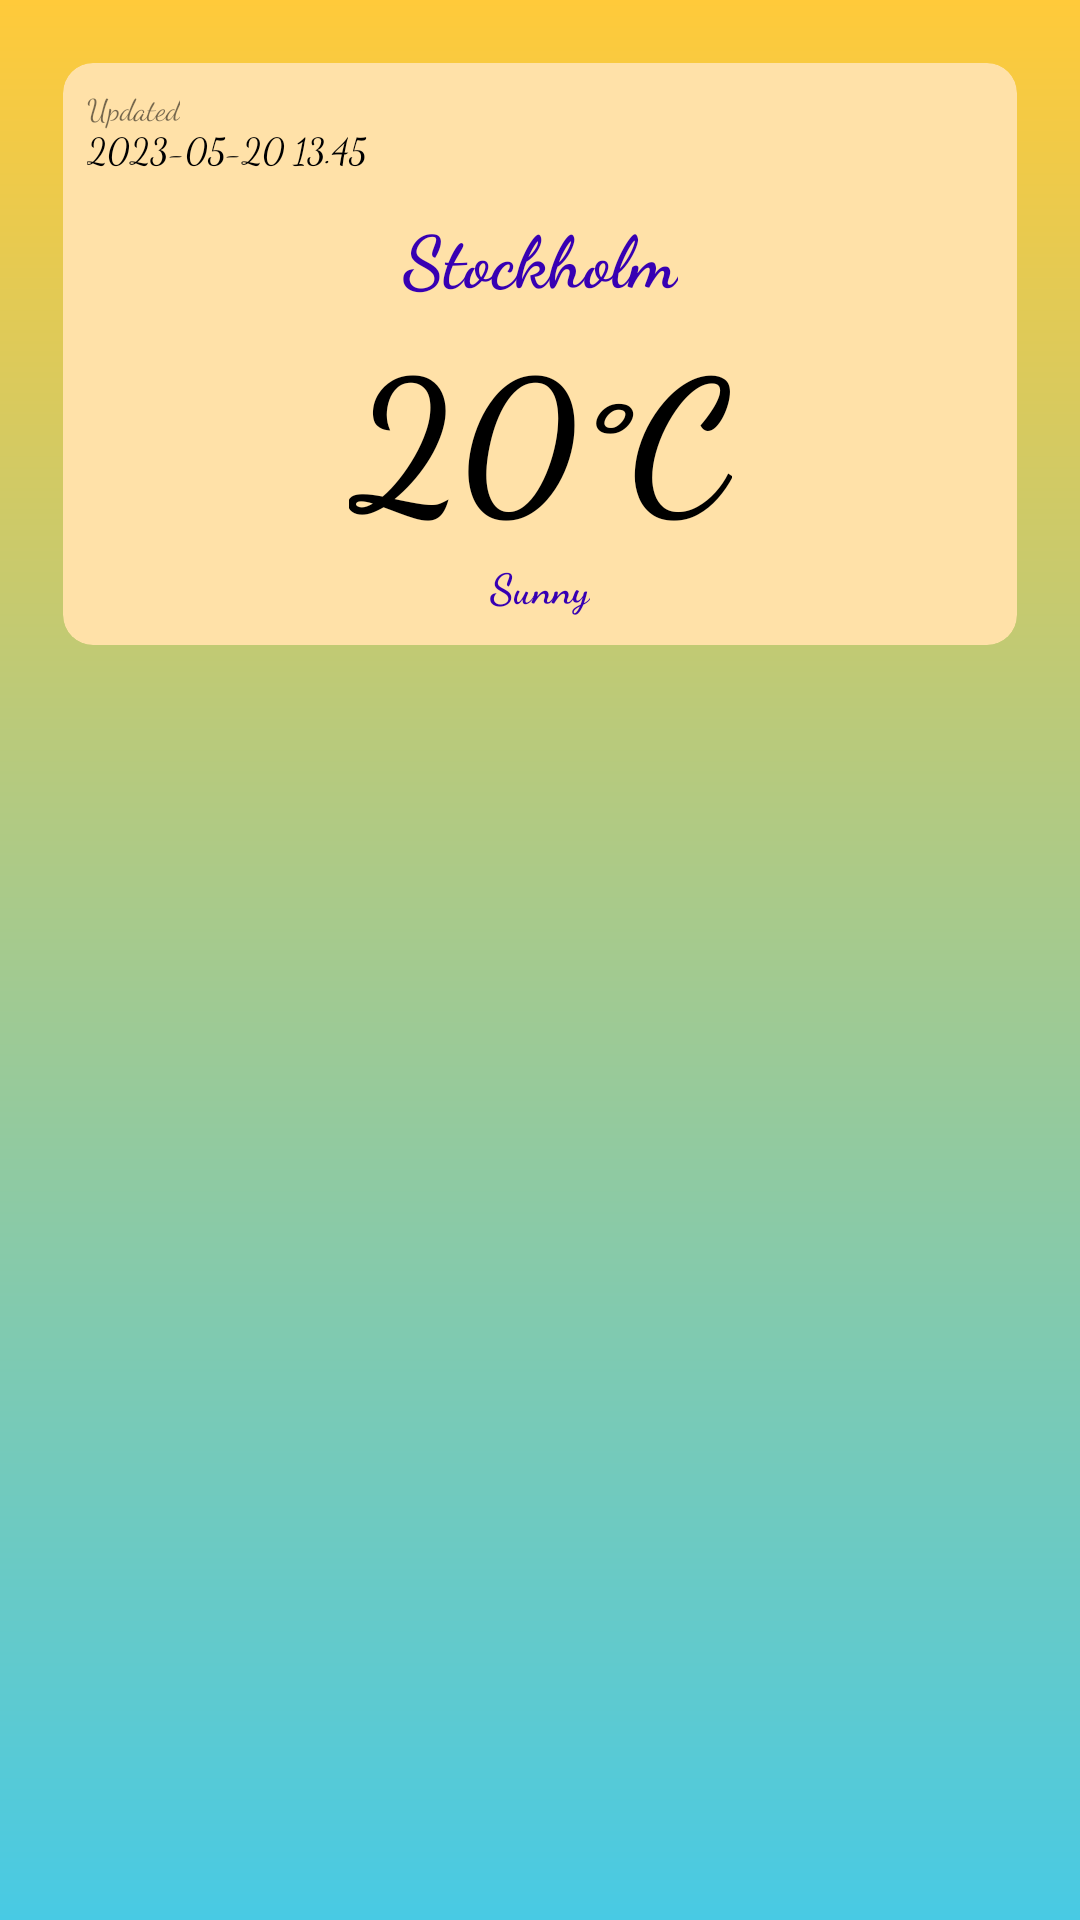

Layout XML and referenced resources for this Android screen:
<!-- AndroidManifest.xml: application theme Theme.Final_ProjectXML -->
<!-- res/layout/fragment_weather.xml -->
<androidx.constraintlayout.widget.ConstraintLayout xmlns:android="http://schemas.android.com/apk/res/android"
    xmlns:app="http://schemas.android.com/apk/res-auto"
    xmlns:tools="http://schemas.android.com/tools"
    android:layout_width="match_parent"
    android:layout_height="match_parent"
    android:paddingLeft="16dp"
    android:paddingTop="16dp"
    android:paddingRight="16dp"
    android:paddingBottom="16dp"
    tools:context=".MainActivity"
    android:background="@drawable/gradient"
    >

    <TextView
        android:id="@+id/tvAdviceByTemp"
        android:layout_width="wrap_content"
        android:layout_height="wrap_content"
        android:layout_marginBottom="232dp"
        android:fontFamily="@font/amita_bold"
        android:text=""
        android:textAlignment="center"
        android:textColor="@color/white"
        android:textSize="16sp"
        app:layout_constraintBottom_toBottomOf="parent"
        app:layout_constraintEnd_toEndOf="parent"
        app:layout_constraintHorizontal_bias="0.498"
        app:layout_constraintStart_toStartOf="parent" />

    <androidx.cardview.widget.CardView
        android:layout_width="match_parent"
        android:layout_height="wrap_content"
        android:layout_marginStart="5dp"
        android:layout_marginTop="5dp"
        android:layout_marginEnd="5dp"
        android:backgroundTint="#ffe1a8"
        app:cardCornerRadius="10dp"
        app:cardElevation="0dp"
        app:layout_constraintEnd_toEndOf="parent"
        app:layout_constraintStart_toStartOf="parent"
        app:layout_constraintTop_toTopOf="parent">

        <androidx.constraintlayout.widget.ConstraintLayout
            android:layout_width="match_parent"
            android:layout_height="match_parent">

            <TextView
                android:id="@+id/textView4"
                android:layout_width="wrap_content"
                android:layout_height="wrap_content"
                android:layout_marginStart="8dp"
                android:layout_marginTop="10dp"
                android:fontFamily="cursive"
                android:text="Updated"
                android:textSize="10sp"
                app:layout_constraintBottom_toTopOf="@+id/tvDateWeather"
                app:layout_constraintStart_toStartOf="parent"
                app:layout_constraintTop_toTopOf="parent" />

            <TextView
                android:id="@+id/tvDateWeather"
                android:layout_width="wrap_content"
                android:layout_height="wrap_content"
                android:layout_marginStart="8dp"
                android:layout_marginTop="20dp"
                android:fontFamily="cursive"
                android:text="2023-05-20 13.45"
                android:textColor="@color/black"
                android:textSize="12sp"
                app:layout_constraintStart_toStartOf="parent"
                app:layout_constraintTop_toTopOf="parent" />

            <ImageView
                android:id="@+id/imWeather"
                android:layout_width="40dp"
                android:layout_height="40dp"
                android:layout_marginTop="8dp"
                android:layout_marginEnd="16dp"
                app:layout_constraintEnd_toEndOf="parent"
                app:layout_constraintTop_toTopOf="parent"
                app:srcCompat="@drawable/ic_launcher_foreground" />

            <TextView
                android:id="@+id/tvCity"
                android:layout_width="wrap_content"
                android:layout_height="wrap_content"
                android:fontFamily="cursive"
                android:text="Stockholm"
                android:textColor="@color/purple_700"
                android:textSize="24sp"
                android:textStyle="bold"
                app:layout_constraintEnd_toEndOf="parent"
                app:layout_constraintStart_toStartOf="parent"
                app:layout_constraintTop_toBottomOf="@+id/imWeather" />

            <TextView
                android:id="@+id/tvTemp"
                android:layout_width="wrap_content"
                android:layout_height="wrap_content"
                android:fontFamily="cursive"
                android:text="20°C"
                android:textColor="@color/black"
                android:textSize="60sp"
                android:textStyle="bold"
                app:layout_constraintEnd_toEndOf="parent"
                app:layout_constraintStart_toStartOf="parent"
                app:layout_constraintTop_toBottomOf="@+id/tvCity" />

            <TextView
                android:id="@+id/tvCondition"
                android:layout_width="wrap_content"
                android:layout_height="wrap_content"
                android:layout_marginBottom="10dp"
                android:fontFamily="cursive"
                android:text="Sunny"
                android:textColor="@color/purple_700"
                android:textStyle="bold"
                app:layout_constraintBottom_toBottomOf="parent"
                app:layout_constraintEnd_toEndOf="parent"
                app:layout_constraintStart_toStartOf="parent"
                app:layout_constraintTop_toBottomOf="@+id/tvTemp" />

            <ImageButton
                android:id="@+id/btnSync"
                android:layout_width="wrap_content"
                android:layout_height="wrap_content"
                android:layout_marginEnd="10dp"
                android:layout_marginBottom="6dp"
                android:background="@null"
                android:backgroundTint="@color/black"
                android:minWidth="48dp"
                android:minHeight="48dp"
                app:layout_constraintBottom_toBottomOf="parent"
                app:layout_constraintEnd_toEndOf="parent"
                app:srcCompat="@drawable/sync" />
        </androidx.constraintlayout.widget.ConstraintLayout>

    </androidx.cardview.widget.CardView>

</androidx.constraintlayout.widget.ConstraintLayout>
<!-- resources referenced by this layout -->
<resources>
  <color name="black">#FF000000</color>
  <color name="purple_700">#FF3700B3</color>
  <color name="white">#FFFFFFFF</color>
  <!-- drawable gradient (drawable) -->
  <?xml version="1.0" encoding="utf-8"?>
  <shape xmlns:android="http://schemas.android.com/apk/res/android">
      <gradient
          android:startColor="#ffca3a"
      android:endColor="#48cae4"
      android:angle="50"
      />
  </shape>
  <style name="Theme.Final_ProjectXML" parent="Theme.MaterialComponents.DayNight.NoActionBar">
          
          <item name="colorPrimary">@color/purple_500</item>
          <item name="colorPrimaryVariant">@color/yellow</item>
          <item name="colorOnPrimary">@color/white</item>
          
          <item name="colorSecondary">@color/teal_200</item>
          <item name="colorSecondaryVariant">@color/teal_700</item>
          <item name="colorOnSecondary">@color/black</item>
          
          <item name="android:statusBarColor">?attr/colorPrimaryVariant</item>
          
      </style>
  <color name="purple_500">#FF6200EE</color>
  <color name="yellow">#ffbe0b</color>
  <color name="teal_200">#FF03DAC5</color>
  <color name="teal_700">#FF018786</color>
</resources>
